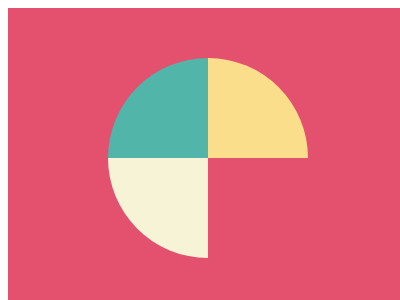

Give the HTML and CSS whose rendering is this image.

<!-- file: 6.html -->
<!DOCTYPE html>
<html lang="en">
    <head>
        <meta charset="UTF-8" />
        <meta http-equiv="X-UA-Compatible" content="IE=edge" />
        <meta name="viewport" content="width=device-width, initial-scale=1.0" />
        <title>Document</title>
        <link rel="stylesheet" href="../base.css" />
        <style>
            body {
                background: #e3516e;
            }
            div {
                position: absolute;
                top: 50px;
                left: 100px;
                width: 200px;
                height: 200px;
                background: conic-gradient(#fade8b 90deg, #e3516e 90deg 180deg, #f7f3d7 180deg 270deg, #51b5a9 270deg);
                border-radius: 50%;
            }
        </style>
    </head>
    <body>
        <div></div>
    </body>
</html>


/* file: base.css */
html,
body {
    overflow: hidden;
}
html {
    width: 400px;
    height: 300px;
    background: #fff;
}
body {
    position: relative;
    width: 100%;
    height: 100%;
}
